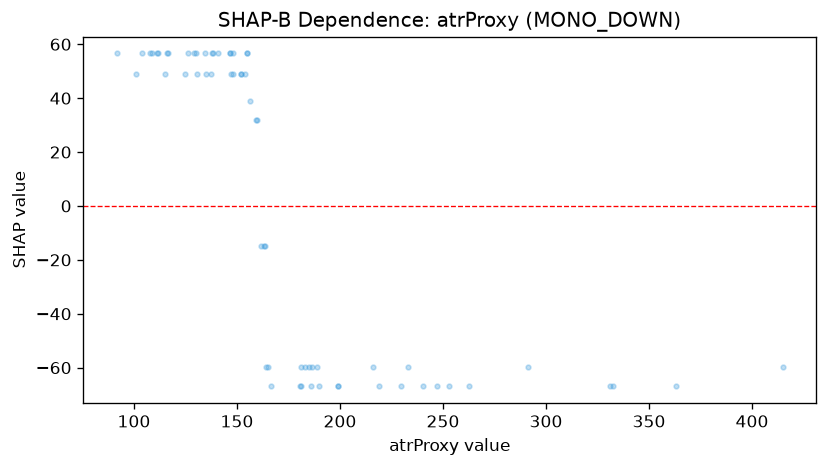

Data behind this chart, as committed beside it:
feature_value, shap_value
252.7, -66.94
363.0, -66.94
332.4, -66.94
229.4, -66.94
262.6, -66.94
233.1, -59.62
218.9, -66.94
146.4, 56.59
146.5, 56.59
148.1, 56.59
185.9, -66.94
163.1, -14.82
126.1, 56.59
159.8, 31.8
247.1, -66.94
199.0, -66.94
151.9, 48.8
186.4, -59.62
185.1, -59.62
163.7, -14.82
155.1, 56.59
161.5, -14.82
165.1, -59.62
180.9, -59.62
183.1, -59.62
215.9, -59.62
156.4, 39.12
240.1, -66.94
164.3, -59.62
159.1, 31.8
134.6, 56.59
414.8, -59.62
291.3, -59.62
331.2, -66.94
198.9, -66.94
189.8, -66.94
188.7, -59.62
151.9, 48.8
138.4, 56.59
146.9, 48.8
166.6, -66.94
181.3, -66.94
180.4, -66.94
116.1, 56.59
108.8, 56.59
115.1, 48.8
124.6, 48.8
137.4, 48.8
91.6, 56.59
101.0, 48.8
107.7, 56.59
103.9, 56.59
111.8, 56.59
130.1, 56.59
130.6, 48.8
129.1, 56.59
140.9, 56.59
155.0, 56.59
153.8, 48.8
148.1, 48.8
... 4 more rows
